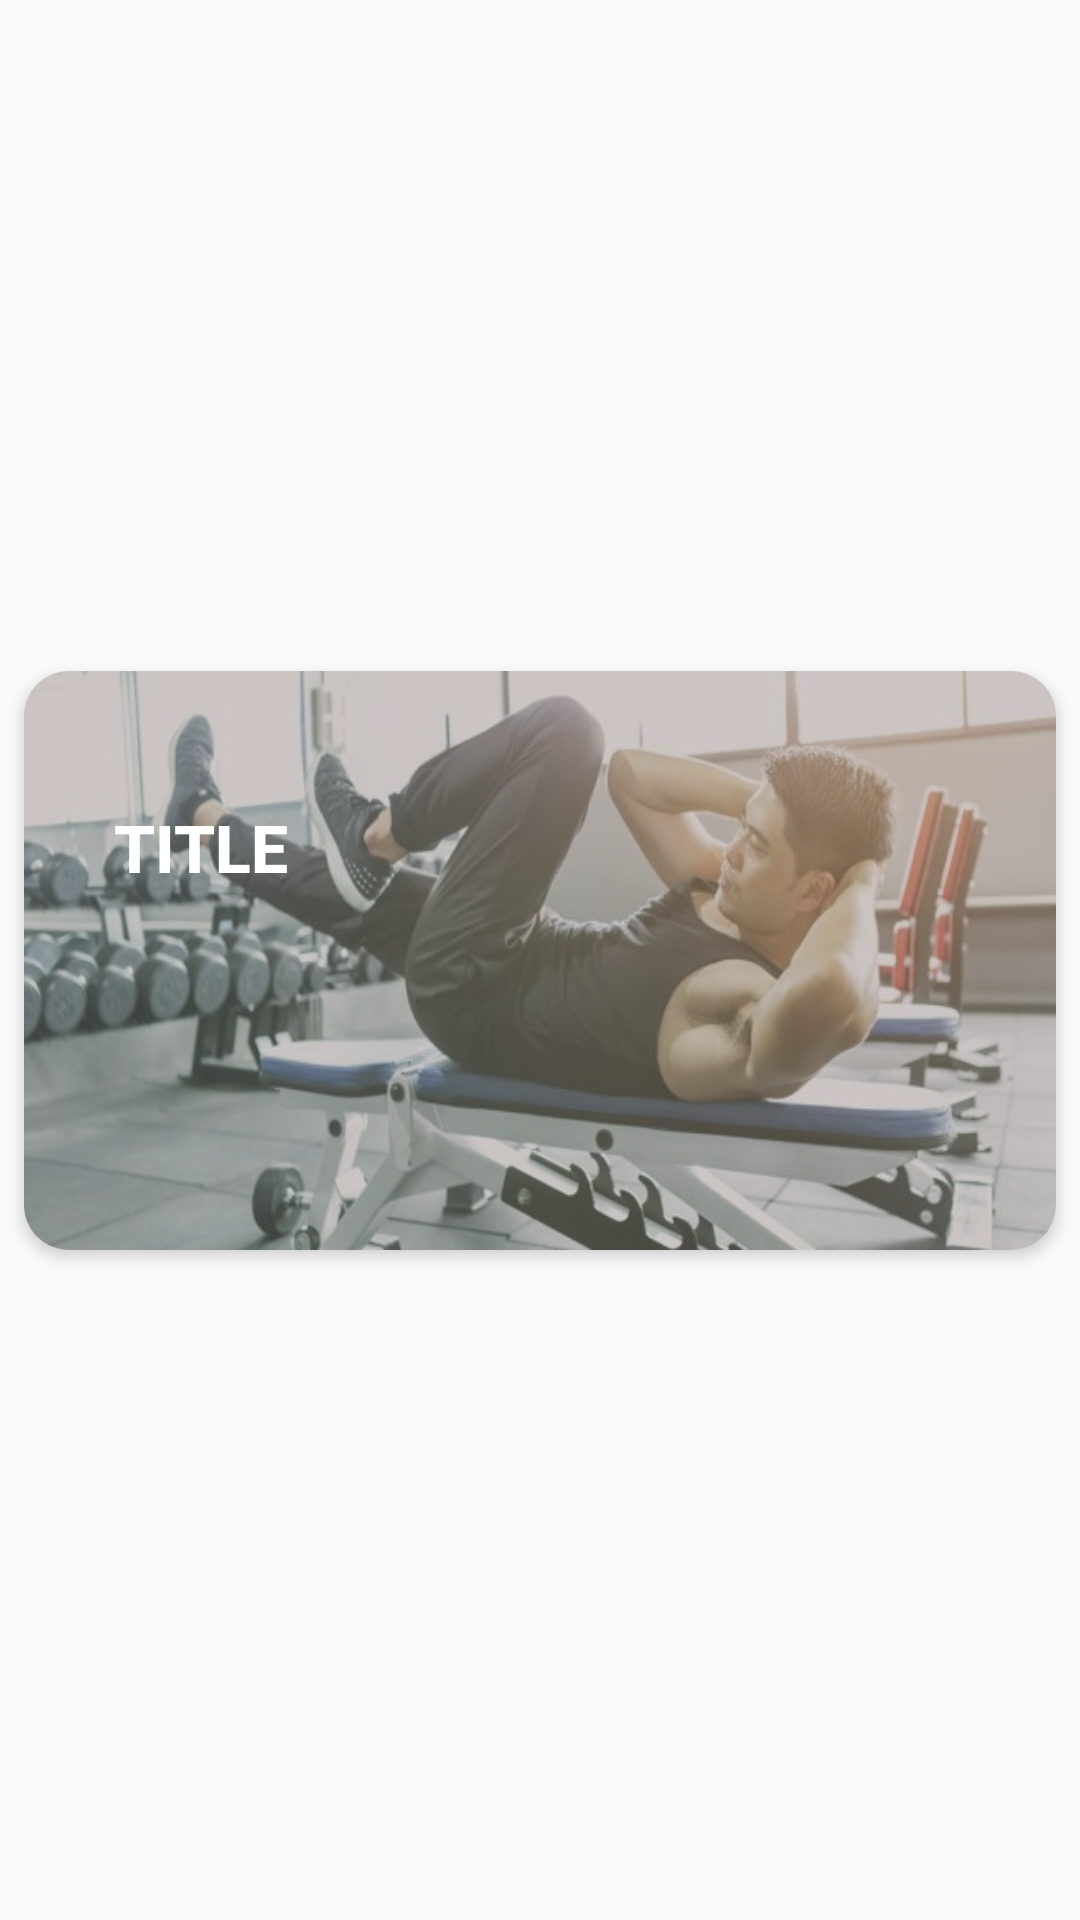

Android layout source for this screen:
<!-- AndroidManifest.xml: application theme AppTheme -->
<!-- res/layout/challenge_list.xml -->
<?xml version="1.0" encoding="utf-8"?>
<android.support.constraint.ConstraintLayout xmlns:android="http://schemas.android.com/apk/res/android"
    xmlns:app="http://schemas.android.com/apk/res-auto"
    xmlns:tools="http://schemas.android.com/tools"
    android:layout_width="match_parent"
    android:layout_height="wrap_content"
    android:animateLayoutChanges="true">


    <android.support.v7.widget.CardView
        android:id="@+id/challenge_cardView"
        android:layout_width="0dp"
        android:layout_height="193dp"
        android:layout_marginStart="8dp"
        android:layout_marginTop="8dp"
        android:layout_marginEnd="8dp"
        android:layout_marginBottom="8dp"
        android:clickable="true"
        android:foreground="?android:selectableItemBackground"
        app:cardCornerRadius="15dp"
        app:cardElevation="3dp"
        app:layout_constraintBottom_toBottomOf="parent"
        app:layout_constraintEnd_toEndOf="parent"
        app:layout_constraintStart_toStartOf="parent"
        app:layout_constraintTop_toTopOf="parent">

        <RelativeLayout
            android:layout_width="match_parent"
            android:layout_height="wrap_content"
            android:layout_alignTop="@+id/challenge_cardView"
            android:layout_alignEnd="@+id/challenge_cardView">

            <LinearLayout
                android:id="@+id/challenge_linearLayoutHolder"
                android:layout_width="match_parent"
                android:layout_height="match_parent"
                android:background="@drawable/chlg4"
                android:backgroundTint="#5B6F6D6D"
                android:backgroundTintMode="src_atop"
                android:orientation="horizontal"
                android:padding="20dp">


                <android.support.constraint.ConstraintLayout
                    android:layout_width="match_parent"
                    android:layout_height="153dp"
                    android:layout_marginStart="10dp"
                    android:layout_marginLeft="10dp"
                    android:orientation="vertical">

                    <TextView
                        android:id="@+id/challenge_title"
                        android:layout_width="wrap_content"
                        android:layout_height="wrap_content"
                        android:layout_marginTop="24dp"
                        android:text="title"
                        android:textAppearance="@style/TextAppearance.AppCompat.Button"
                        android:textColor="@android:color/white"
                        android:textSize="22sp"
                        android:textStyle="bold"
                        app:layout_constraintStart_toStartOf="parent"
                        app:layout_constraintTop_toTopOf="parent" />

                </android.support.constraint.ConstraintLayout>

            </LinearLayout>
        </RelativeLayout>

    </android.support.v7.widget.CardView>


</android.support.constraint.ConstraintLayout>
<!-- resources referenced by this layout -->
<resources>
  <!-- drawable chlg4: jpg bitmap (drawable, 86239 bytes) -->
  <style name="AppTheme" parent="Theme.AppCompat.Light.DarkActionBar">
          
          <item name="colorPrimary">@color/bgcolor</item>
          <item name="colorPrimaryDark">@color/colorPrimaryDark</item>
          <item name="colorAccent">@color/white</item>
      </style>
  <color name="bgcolor">#323131</color>
  <color name="colorPrimaryDark">#9700574B</color>
  <color name="white">#FFFFFF</color>
</resources>
